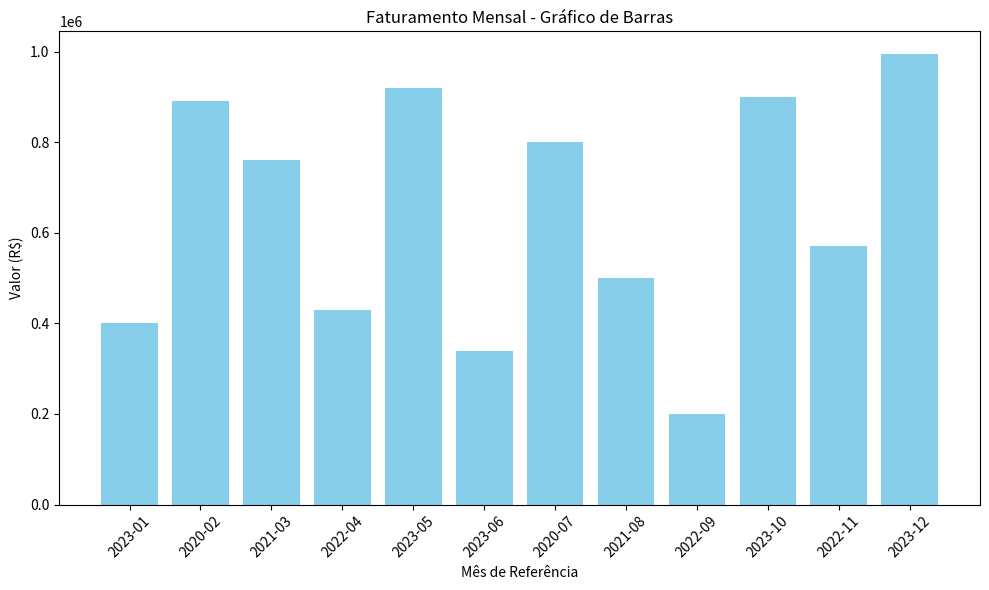
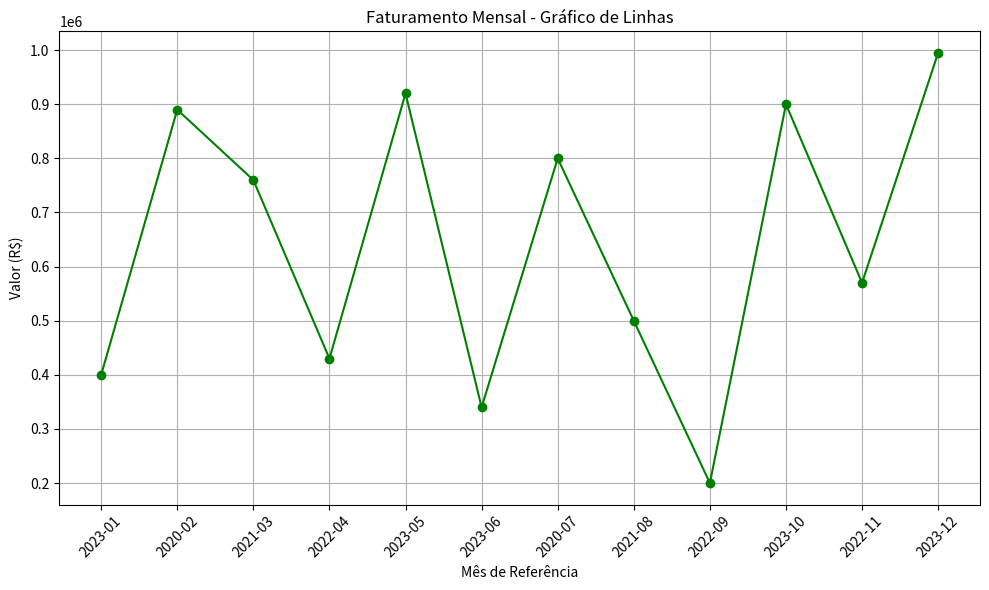

Generate these figures, in order, with matplotlib:
import pandas as pd
import matplotlib.pyplot as plt

dict_faturamento = {
    'data_ref': [
        '2023-01-01', 
        '2020-02-01', 
        '2021-03-01', 
        '2022-04-01', 
        '2023-05-01',
        '2023-06-01', 
        '2020-07-01', 
        '2021-08-01', 
        '2022-09-01', 
        '2023-10-01',
        '2022-11-01', 
        '2023-12-01',
    ],
    'valor': [
        400000, 
        890000, 
        760000, 
        430000, 
        920000,
        340000, 
        800000, 
        500000, 
        200000, 
        900000,
        570000, 
        995000,
    ]
}

df = pd.DataFrame(dict_faturamento)

df['data_ref'] = pd.to_datetime(df['data_ref'])

# Média das vendas
media_vendas = df['valor'].mean()
print(f"Média das vendas: R${media_vendas:.2f}")

# Gráfico de barras
plt.figure(figsize=(10, 6))
plt.bar(df['data_ref'].dt.strftime('%Y-%m'), df['valor'], color='skyblue')
plt.title('Faturamento Mensal - Gráfico de Barras')
plt.xlabel('Mês de Referência')
plt.ylabel('Valor (R$)')
plt.xticks(rotation=45)
plt.tight_layout()
plt.show()

# Gráfico de linhas
plt.figure(figsize=(10, 6))
plt.plot(df['data_ref'].dt.strftime('%Y-%m'), df['valor'], marker='o', color='green', linestyle='-')
plt.title('Faturamento Mensal - Gráfico de Linhas')
plt.xlabel('Mês de Referência')
plt.ylabel('Valor (R$)')
plt.xticks(rotation=45)
plt.grid(True)
plt.tight_layout()
plt.show()
